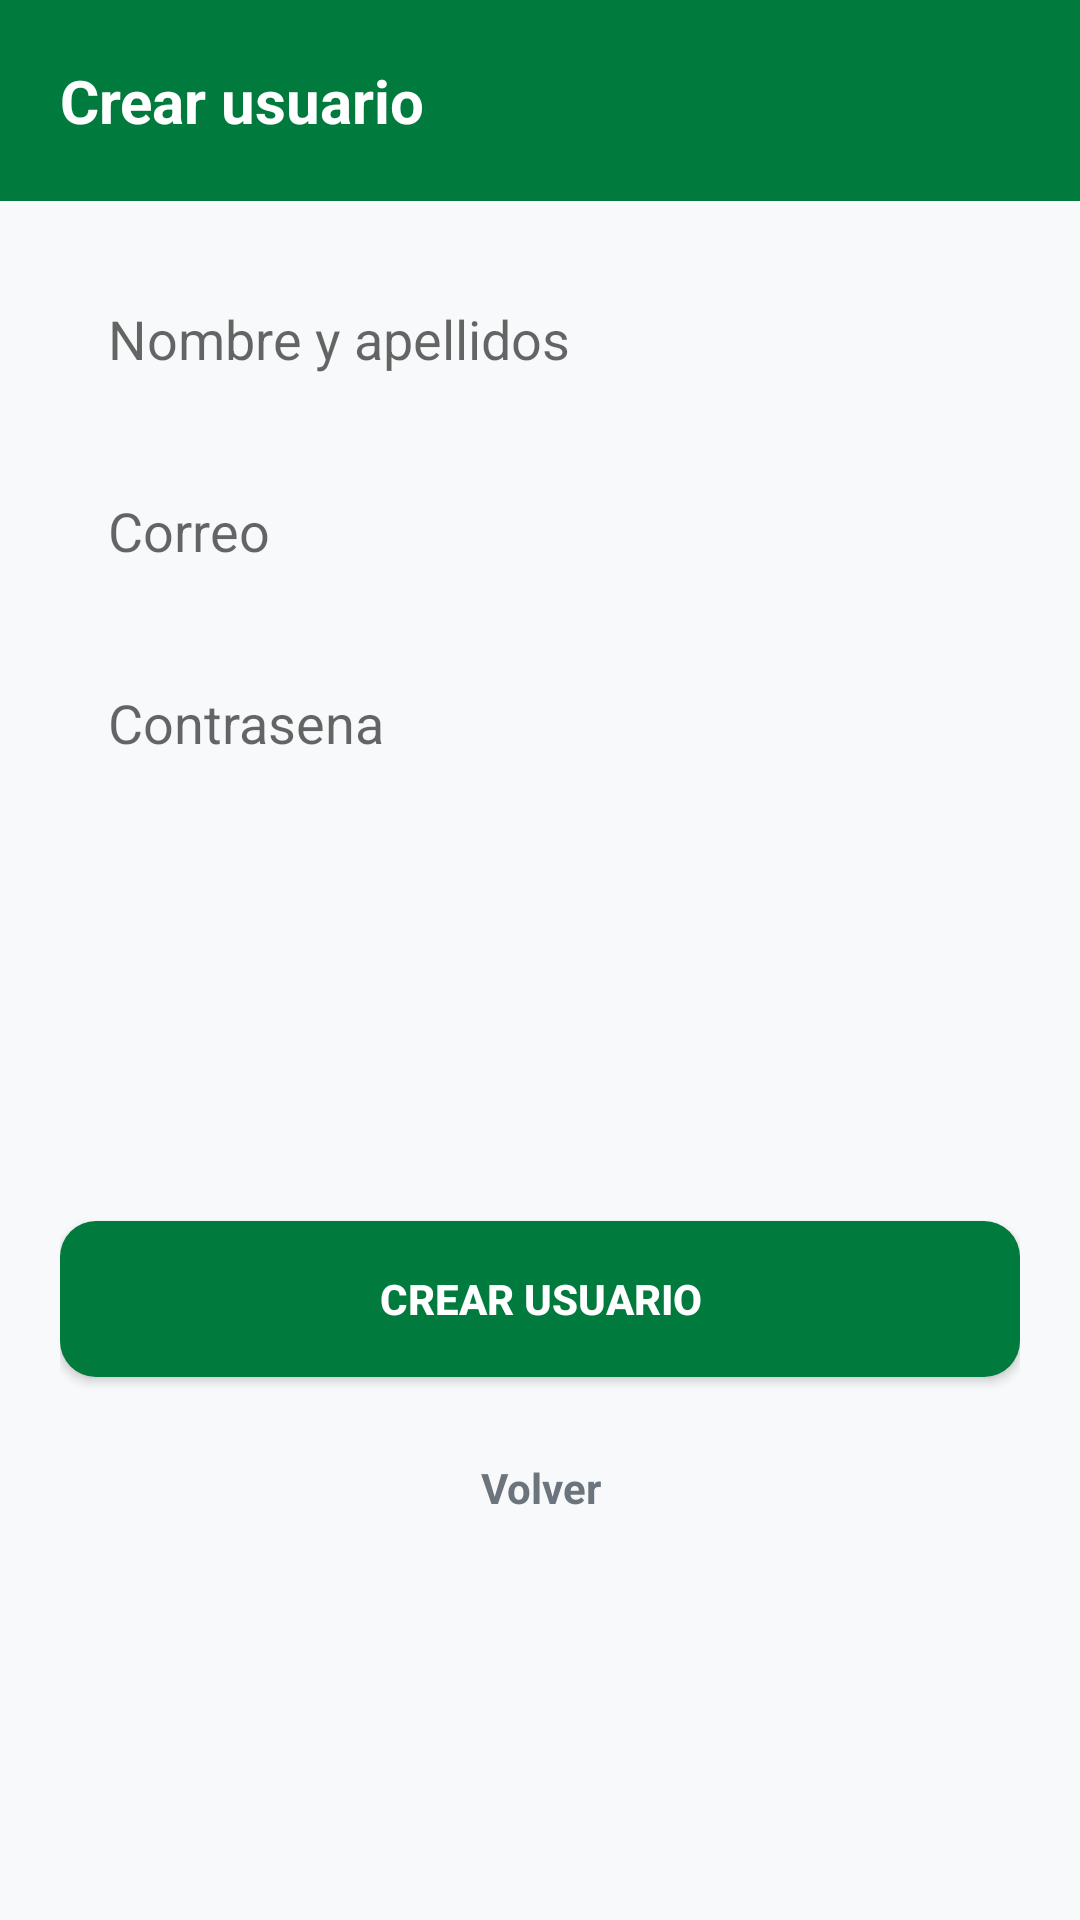

Android layout source for this screen:
<!-- AndroidManifest.xml: application theme Theme.ResiPlus -->
<!-- res/layout/activity_alta_usuario.xml -->
<?xml version="1.0" encoding="utf-8"?>
<LinearLayout xmlns:android="http://schemas.android.com/apk/res/android"
    android:layout_width="match_parent"
    android:layout_height="match_parent"
    android:orientation="vertical"
    android:background="@color/gris_fondo">

    <LinearLayout
        android:layout_width="match_parent"
        android:layout_height="wrap_content"
        android:orientation="horizontal"
        android:gravity="center_vertical"
        android:background="@color/verde_andalucia_primary"
        android:padding="20dp">

        <TextView
            android:layout_width="wrap_content"
            android:layout_height="wrap_content"
            android:text="Crear usuario"
            android:textSize="20sp"
            android:textStyle="bold"
            android:textColor="@color/blanco" />
    </LinearLayout>

    <ScrollView
        android:layout_width="match_parent"
        android:layout_height="match_parent">

        <LinearLayout
            android:layout_width="match_parent"
            android:layout_height="wrap_content"
            android:orientation="vertical"
            android:padding="20dp">

            <EditText
                android:id="@+id/etNombreUsuarioAdmin"
                android:layout_width="match_parent"
                android:layout_height="52dp"
                android:background="@drawable/bg_card"
                android:paddingHorizontal="16dp"
                android:hint="Nombre y apellidos"
                android:layout_marginBottom="12dp" />

            <EditText
                android:id="@+id/etEmailUsuarioAdmin"
                android:layout_width="match_parent"
                android:layout_height="52dp"
                android:background="@drawable/bg_card"
                android:paddingHorizontal="16dp"
                android:hint="Correo"
                android:inputType="textEmailAddress"
                android:layout_marginBottom="12dp" />

            <EditText
                android:id="@+id/etPasswordUsuarioAdmin"
                android:layout_width="match_parent"
                android:layout_height="52dp"
                android:background="@drawable/bg_card"
                android:paddingHorizontal="16dp"
                android:hint="Contrasena"
                android:inputType="textPassword"
                android:layout_marginBottom="12dp" />

            <Spinner
                android:id="@+id/spinnerRolAdmin"
                android:layout_width="match_parent"
                android:layout_height="52dp"
                android:background="@drawable/bg_card"
                android:layout_marginBottom="12dp" />

            <Spinner
                android:id="@+id/spinnerResidenciaAdmin"
                android:layout_width="match_parent"
                android:layout_height="52dp"
                android:background="@drawable/bg_card"
                android:layout_marginBottom="12dp" />

            <LinearLayout
                android:id="@+id/layoutResidenteAdmin"
                android:layout_width="match_parent"
                android:layout_height="wrap_content"
                android:orientation="vertical"
                android:visibility="gone">

                <Spinner
                    android:id="@+id/spinnerResidenteAdmin"
                    android:layout_width="match_parent"
                    android:layout_height="52dp"
                    android:background="@drawable/bg_card"
                    android:layout_marginBottom="16dp" />
            </LinearLayout>

            <Button
                android:id="@+id/btnCrearUsuarioAdmin"
                android:layout_width="match_parent"
                android:layout_height="52dp"
                android:text="Crear usuario"
                android:textStyle="bold"
                android:textColor="@color/blanco"
                android:background="@drawable/bg_boton_verde" />

            <TextView
                android:id="@+id/btnVolverAltaUsuario"
                android:layout_width="match_parent"
                android:layout_height="42dp"
                android:text="Volver"
                android:textSize="14sp"
                android:textColor="@color/gris_texto"
                android:gravity="center"
                android:textStyle="bold"
                android:background="@drawable/bg_card"
                android:clickable="true"
                android:focusable="true"
                android:layout_marginTop="16dp" />
        </LinearLayout>
    </ScrollView>
</LinearLayout>
<!-- resources referenced by this layout -->
<resources>
  <color name="blanco">#FFFFFF</color>
  <color name="gris_fondo">#F8F9FA</color>
  <color name="gris_texto">#6C757D</color>
  <color name="verde_andalucia_primary">#007A3D</color>
  <!-- drawable bg_boton_verde (drawable) -->
  <?xml version="1.0" encoding="utf-8"?>
  <selector xmlns:android="http://schemas.android.com/apk/res/android">
      <item android:state_pressed="true"><shape android:shape="rectangle"><solid android:color="#005A2D"/><corners android:radius="12dp"/></shape></item>
      <item><shape android:shape="rectangle"><solid android:color="#007A3D"/><corners android:radius="12dp"/></shape></item>
  </selector>
  <style name="Theme.ResiPlus" parent="Theme.AppCompat.Light.NoActionBar">
          <item name="colorPrimary">@color/rojo_primary</item>
          <item name="colorPrimaryDark">@color/rojo_dark</item>
          <item name="colorAccent">@color/rojo_primary</item>
          <item name="android:windowBackground">@color/gris_fondo</item>
      </style>
  <color name="rojo_primary">#B73A3A</color>
  <color name="rojo_dark">#8A2A2A</color>
</resources>
